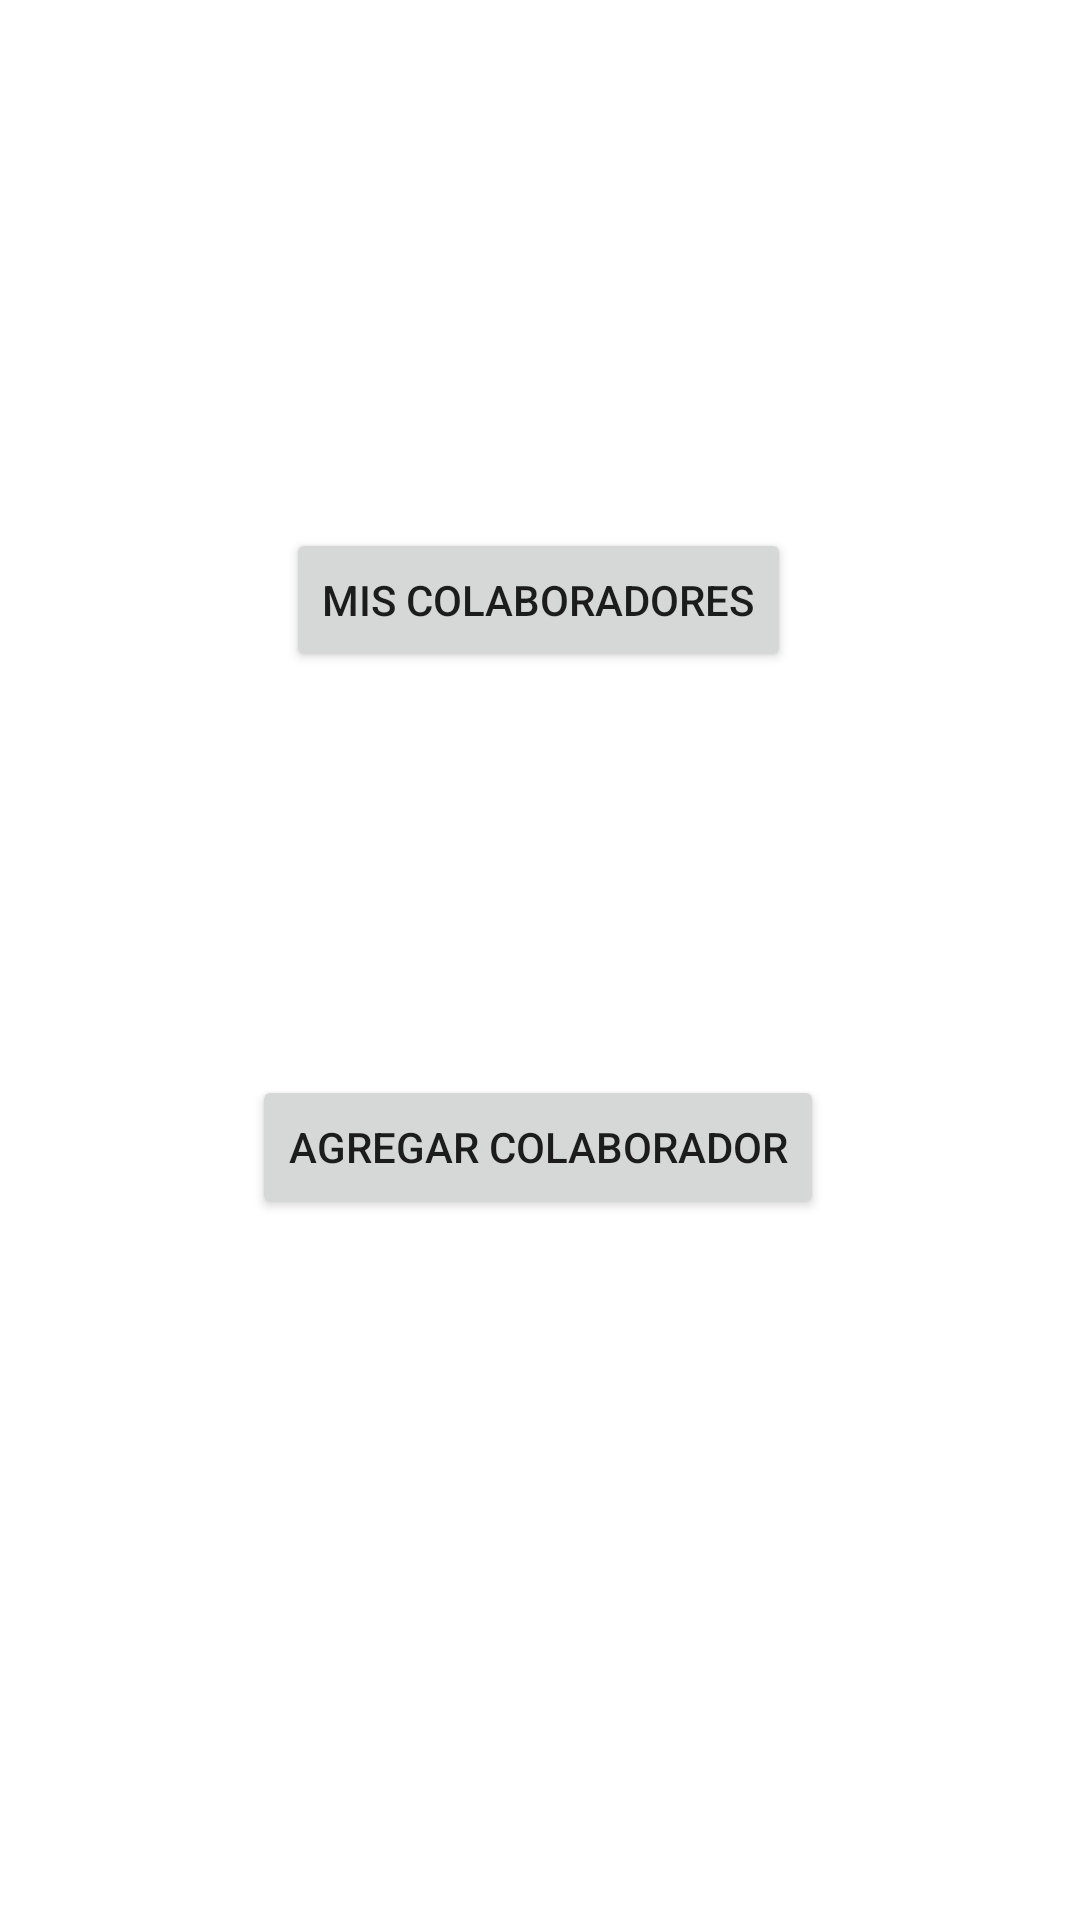

Android layout source for this screen:
<!-- AndroidManifest.xml: application theme Theme.Colaboradores -->
<!-- res/layout/activity_main.xml -->
<?xml version="1.0" encoding="utf-8"?>
<androidx.constraintlayout.widget.ConstraintLayout xmlns:android="http://schemas.android.com/apk/res/android"
    xmlns:app="http://schemas.android.com/apk/res-auto"
    xmlns:tools="http://schemas.android.com/tools"
    android:layout_width="match_parent"
    android:layout_height="match_parent"
    tools:context=".MainActivity">

    <Button
        android:id="@+id/btnColaboradores"
        android:layout_width="wrap_content"
        android:layout_height="wrap_content"
        android:layout_marginTop="176dp"
        android:text="Mis colaboradores"
        app:layout_constraintEnd_toEndOf="parent"
        app:layout_constraintHorizontal_bias="0.497"
        app:layout_constraintStart_toStartOf="parent"
        app:layout_constraintTop_toTopOf="parent" />

    <Button
        android:id="@+id/btnAgregar"
        android:layout_width="wrap_content"
        android:layout_height="wrap_content"
        android:text="Agregar Colaborador"
        app:layout_constraintBottom_toBottomOf="parent"
        app:layout_constraintEnd_toEndOf="parent"
        app:layout_constraintHorizontal_bias="0.497"
        app:layout_constraintStart_toStartOf="parent"
        app:layout_constraintTop_toBottomOf="@+id/btnColaboradores"
        app:layout_constraintVertical_bias="0.365" />
</androidx.constraintlayout.widget.ConstraintLayout>
<!-- resources referenced by this layout -->
<resources>
  <style name="Theme.Colaboradores" parent="Theme.MaterialComponents.DayNight.DarkActionBar">
          
          <item name="colorPrimary">@color/purple_500</item>
          <item name="colorPrimaryVariant">@color/purple_700</item>
          <item name="colorOnPrimary">@color/white</item>
          
          <item name="colorSecondary">@color/teal_200</item>
          <item name="colorSecondaryVariant">@color/teal_700</item>
          <item name="colorOnSecondary">@color/black</item>
          
          <item name="android:statusBarColor" tools:targetApi="l">?attr/colorPrimaryVariant</item>
          
      </style>
  <!-- not gathered from this repository: default colours our renderer supplied (Android Studio template values) -->
  <color name="purple_500">#FF6200EE</color>
  <color name="purple_700">#FF3700B3</color>
  <color name="teal_200">#FF03DAC5</color>
  <color name="teal_700">#FF018786</color>
  <color name="black">#FF000000</color>
  <color name="white">#FFFFFFFF</color>
</resources>
